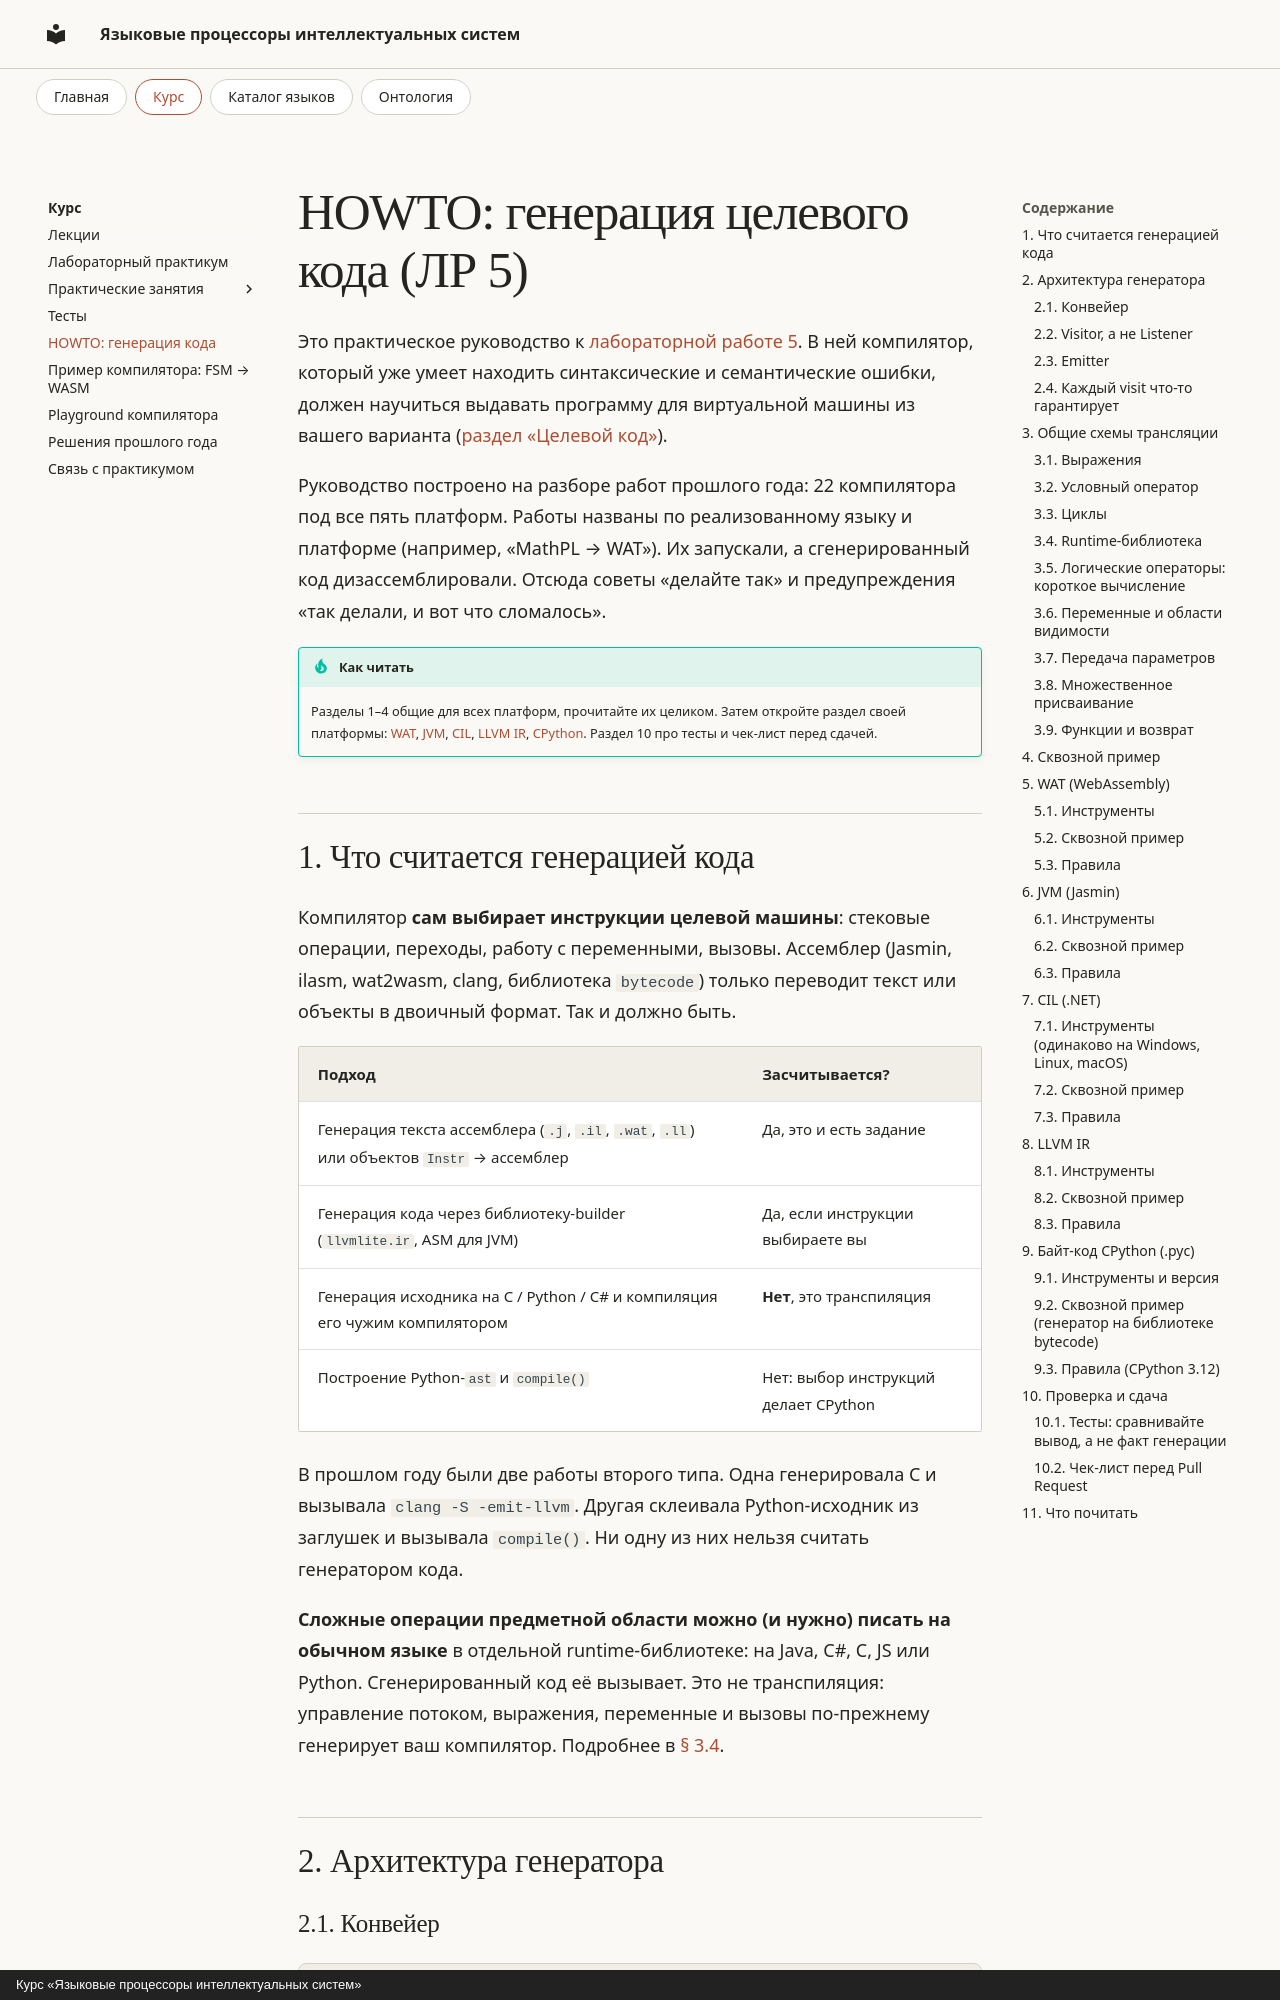

repository: rserdyukov/yapis-2026 · page: labs/codegen-howto/index.html · generator: mkdocs · copyright: Курс «Языковые процессоры интеллектуальных систем»

---
publish: true
---

# HOWTO: генерация целевого кода (ЛР 5)

Это практическое руководство к [лабораторной работе 5](index.md). В ней
компилятор, который уже умеет находить синтаксические и семантические ошибки,
должен научиться выдавать программу для виртуальной машины из вашего варианта
([раздел «Целевой код»](index.md#celevoy-kod)).

Руководство построено на разборе работ прошлого года: 22 компилятора под
все пять платформ. Работы названы по реализованному языку и платформе
(например, «MathPL → WAT»). Их запускали, а
сгенерированный код дизассемблировали. Отсюда советы «делайте так» и
предупреждения «так делали, и вот что сломалось».

!!! tip "Как читать"
    Разделы 1–4 общие для всех платформ, прочитайте их целиком.
    Затем откройте раздел своей платформы: [WAT](#wat), [JVM](#jvm),
    [CIL](#cil), [LLVM IR](#llvm), [CPython](#cpython). Раздел 10 про тесты
    и чек-лист перед сдачей.

## 1. Что считается генерацией кода { #chto-schitaetsya }

Компилятор **сам выбирает инструкции целевой машины**: стековые операции,
переходы, работу с переменными, вызовы. Ассемблер (Jasmin, ilasm, wat2wasm,
clang, библиотека `bytecode`) только переводит текст или объекты в двоичный
формат. Так и должно быть.

| Подход | Засчитывается? |
|---|---|
| Генерация текста ассемблера (`.j`, `.il`, `.wat`, `.ll`) или объектов `Instr` → ассемблер | Да, это и есть задание |
| Генерация кода через библиотеку-builder (`llvmlite.ir`, ASM для JVM) | Да, если инструкции выбираете вы |
| Генерация исходника на C / Python / C# и компиляция его чужим компилятором | **Нет**, это транспиляция |
| Построение Python-`ast` и `compile()` | Нет: выбор инструкций делает CPython |

В прошлом году были две работы второго типа. Одна генерировала C и вызывала
`clang -S -emit-llvm`. Другая склеивала Python-исходник из заглушек и вызывала
`compile()`. Ни одну из них нельзя считать генератором кода.

**Сложные операции предметной области можно (и нужно) писать на обычном языке**
в отдельной runtime-библиотеке: на Java, C#, C, JS или Python. Сгенерированный
код её вызывает. Это не транспиляция: управление потоком, выражения, переменные
и вызовы по-прежнему генерирует ваш компилятор. Подробнее в [§ 3.4](#runtime).

## 2. Архитектура генератора
